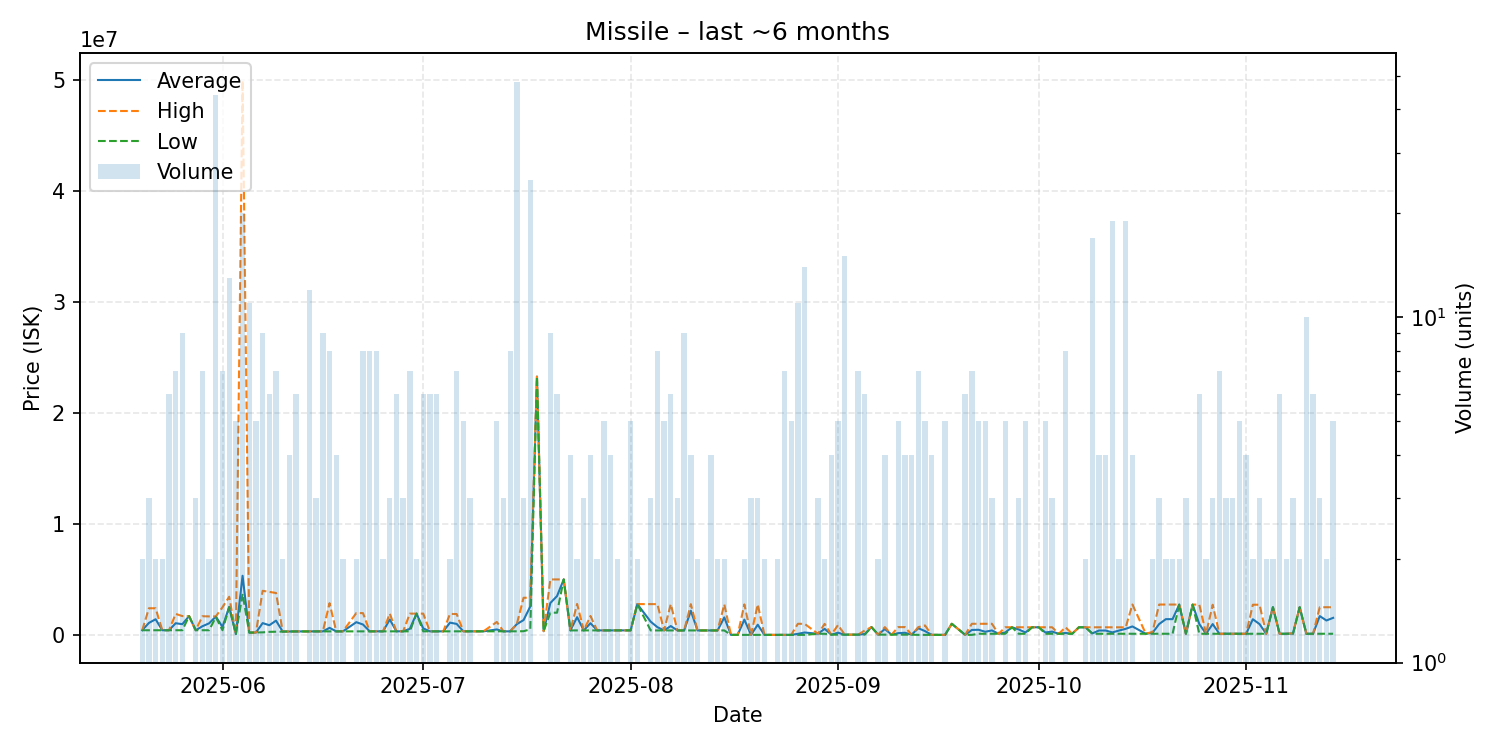

The table this chart was drawn from, first rows:
date, average, highest, lowest, order_count, volume
2025-05-20, 417150, 417400, 416900, 2, 2
2025-05-21, 1078133, 2399000, 417700, 3, 3
2025-05-22, 1407900, 2398000, 417800, 2, 2
2025-05-23, 418100, 418100, 418100, 2, 2
2025-05-24, 418417, 418500, 418400, 4, 6
2025-05-25, 1049143, 1890000, 418500, 5, 7
2025-05-26, 964522, 1696000, 418500, 6, 9
2025-05-27, 1691000, 1691000, 1691000, 1, 1
2025-05-28, 418700, 418700, 418700, 2, 3
2025-05-29, 779400, 1680500, 419000, 5, 7
2025-05-30, 1042000, 1665000, 419000, 2, 2
2025-05-31, 1652050, 1664000, 1599000, 9, 44
2025-06-01, 715557, 2494000, 419150, 5, 7
2025-06-02, 2527428, 3438000, 2494500, 6, 13
2025-06-03, 76614, 76630, 76610, 4, 5
2025-06-04, 5329951, 49970000, 3697000, 13, 20
2025-06-05, 202455, 204000, 201400, 6, 11
2025-06-06, 212120, 215850, 210600, 4, 5
2025-06-07, 1061711, 3974000, 227400, 5, 9
2025-06-08, 869617, 3877000, 272800, 6, 6
2025-06-09, 1284429, 3778000, 285500, 6, 7
2025-06-10, 297100, 297100, 297100, 1, 2
2025-06-11, 307525, 308800, 306250, 4, 4
2025-06-12, 310800, 312200, 310100, 3, 6
2025-06-13, 312400, 312400, 312400, 1, 1
2025-06-14, 312917, 313600, 312700, 8, 12
2025-06-15, 315000, 315050, 314950, 3, 3
2025-06-16, 315544, 315700, 315100, 5, 9
2025-06-17, 634950, 2862000, 316900, 6, 8
2025-06-18, 317400, 317400, 317400, 4, 4
2025-06-19, 318100, 318100, 318100, 2, 2
2025-06-21, 1144550, 1970000, 319100, 2, 2
2025-06-22, 934662, 1960000, 319800, 8, 8
2025-06-23, 320200, 320200, 320200, 5, 8
2025-06-24, 320275, 320500, 320200, 3, 8
2025-06-25, 321500, 321500, 321500, 1, 2
2025-06-26, 1386500, 1919000, 321500, 3, 3
2025-06-27, 321600, 321600, 321600, 3, 6
2025-06-28, 321400, 321600, 321000, 3, 3
2025-06-29, 547143, 1915000, 319000, 6, 7
2025-06-30, 1914500, 1915000, 1914000, 2, 2
2025-07-01, 585183, 1916000, 319000, 4, 6
2025-07-02, 319083, 319100, 319000, 4, 6
2025-07-03, 319067, 319100, 319000, 4, 6
2025-07-04, 319000, 319000, 319000, 1, 1
2025-07-05, 1103500, 1888000, 319000, 2, 2
2025-07-06, 987714, 1879000, 319000, 6, 7
2025-07-07, 319000, 319000, 319000, 3, 5
2025-07-08, 319100, 319100, 319100, 2, 3
2025-07-10, 319100, 319100, 319100, 1, 1
2025-07-12, 487820, 1163000, 319000, 4, 5
2025-07-13, 319000, 319000, 319000, 2, 3
2025-07-14, 319000, 319000, 319000, 4, 8
2025-07-15, 972292, 999000, 321500, 11, 48
2025-07-16, 1336000, 3347000, 330500, 3, 3
2025-07-17, 2558272, 3347500, 500000, 9, 25
2025-07-18, 23290000, 23290000, 23290000, 1, 1
2025-07-19, 333800, 333800, 333800, 1, 1
2025-07-20, 2871889, 4999000, 2000000, 6, 9
2025-07-21, 3499333, 4999000, 2000000, 4, 6
... 108 more rows
